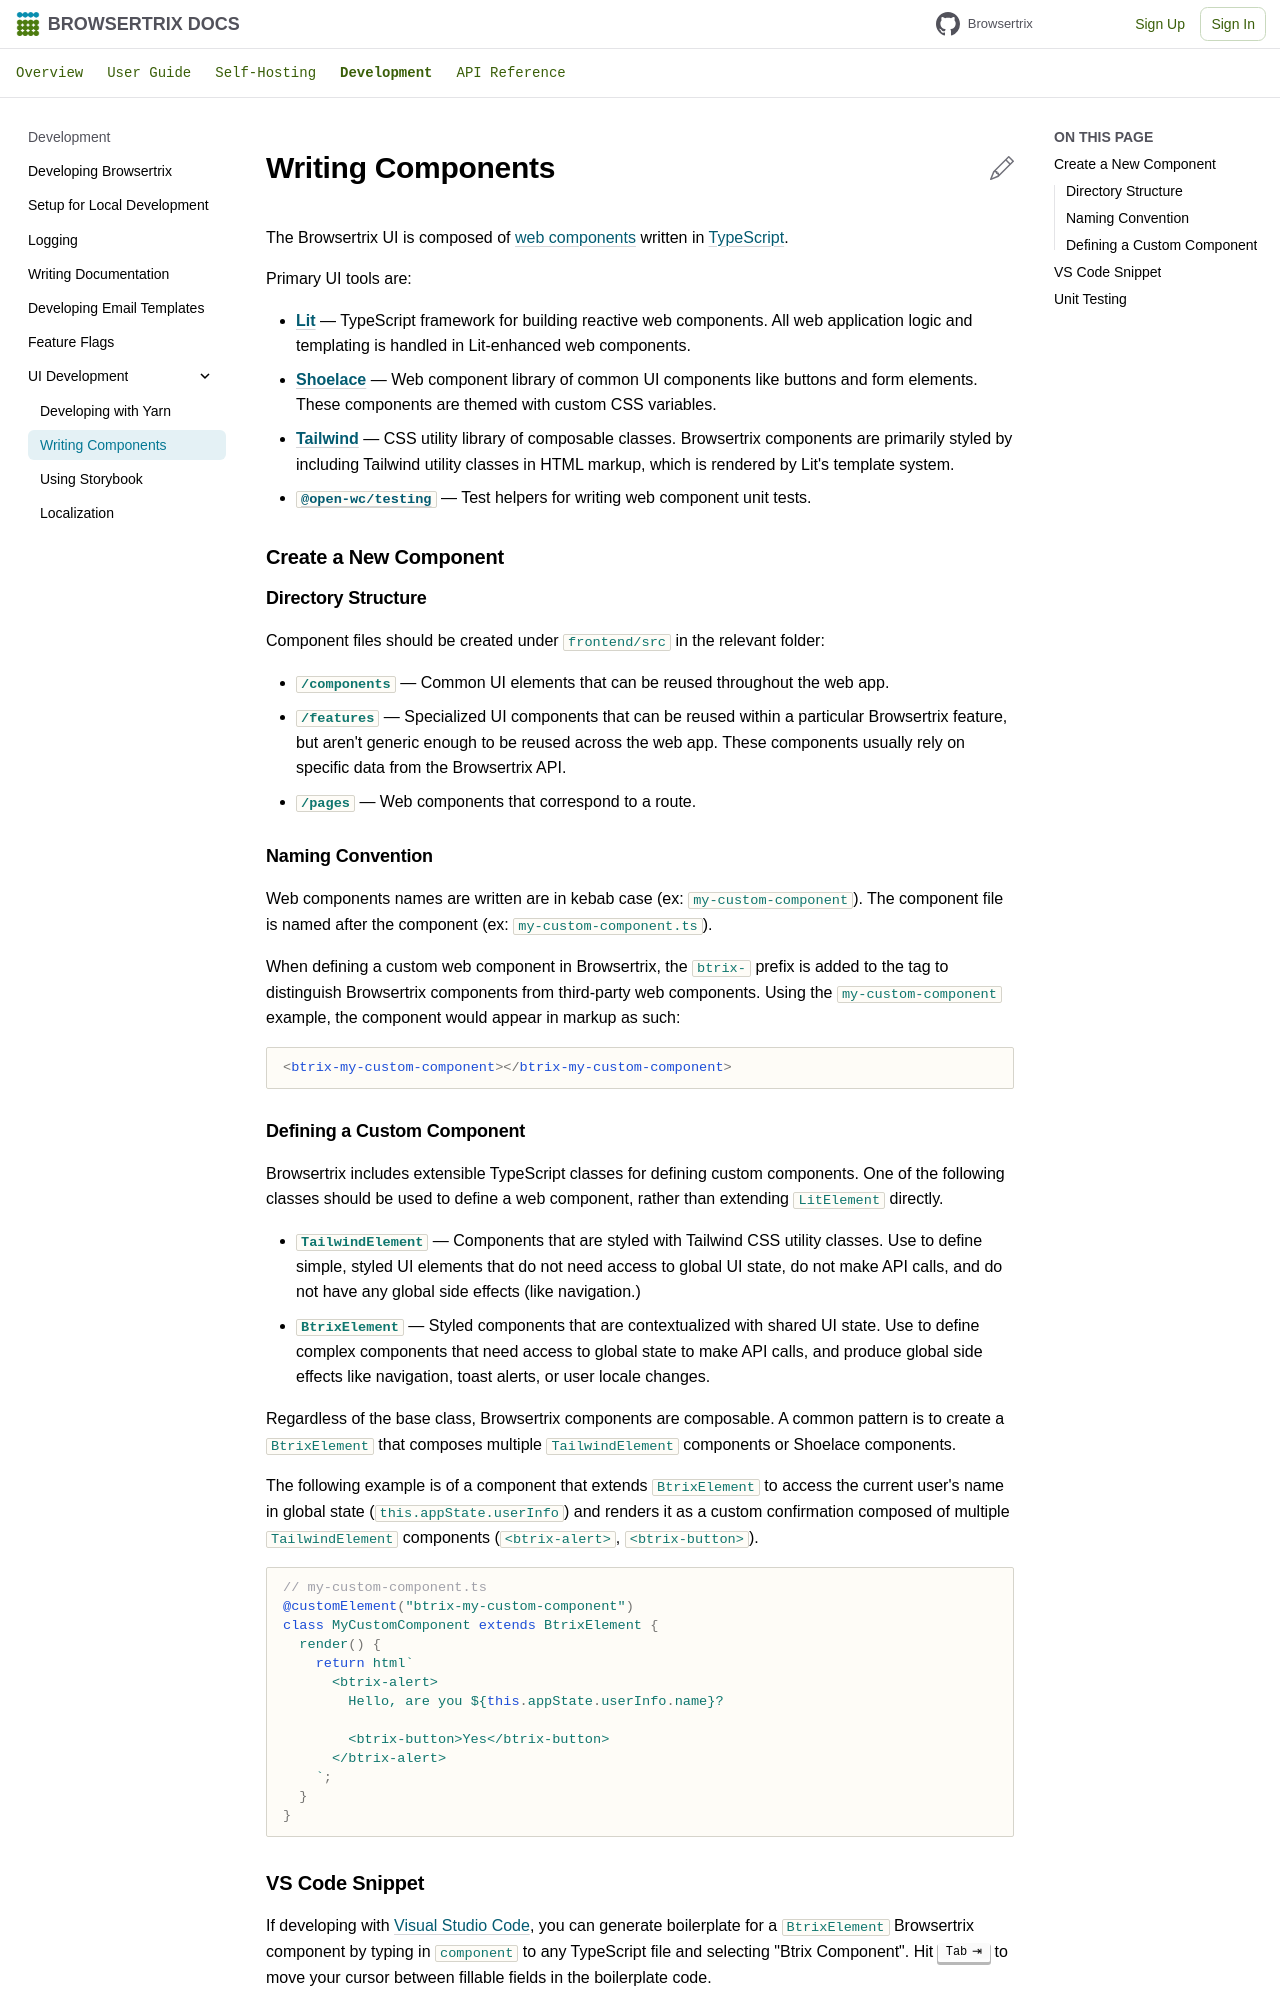

repository: webrecorder/browsertrix · page: develop/ui/components/index.html · generator: mkdocs

# Writing Components

The Browsertrix UI is composed of [web components](https://developer.mozilla.org/en-US/docs/Web/API/Web_components) written in [TypeScript](https://www.typescriptlang.org/).

Primary UI tools are:

- **[Lit](https://lit.dev/docs/)** — TypeScript framework for building reactive web components. All web application logic and templating is handled in Lit-enhanced web components.
- **[Shoelace](https://shoelace.style/)** — Web component library of common UI components like buttons and form elements. These components are themed with custom CSS variables.
- **[Tailwind](https://tailwindcss.com/)** — CSS utility library of composable classes. Browsertrix components are primarily styled by including Tailwind utility classes in HTML markup, which is rendered by Lit's template system.
- **[`@open-wc/testing`](https://open-wc.org/docs/testing/testing-package/)** — Test helpers for writing web component unit tests.

## Create a New Component

### Directory Structure

Component files should be created under `frontend/src` in the relevant folder:

- **`/components`** — Common UI elements that can be reused throughout the web app.
- **`/features`** — Specialized UI components that can be reused within a particular Browsertrix feature, but aren't generic enough to be reused across the web app. These components usually rely on specific data from the Browsertrix API.
- **`/pages`** — Web components that correspond to a route.

### Naming Convention

Web components names are written are in kebab case (ex: `my-custom-component`). The component file is named after the component (ex: `my-custom-component.ts`).

When defining a custom web component in Browsertrix, the `btrix-` prefix is added to the tag to distinguish Browsertrix components from third-party web components. Using the `my-custom-component` example, the component would appear in markup as such:

```html
<btrix-my-custom-component></btrix-my-custom-component>
```
